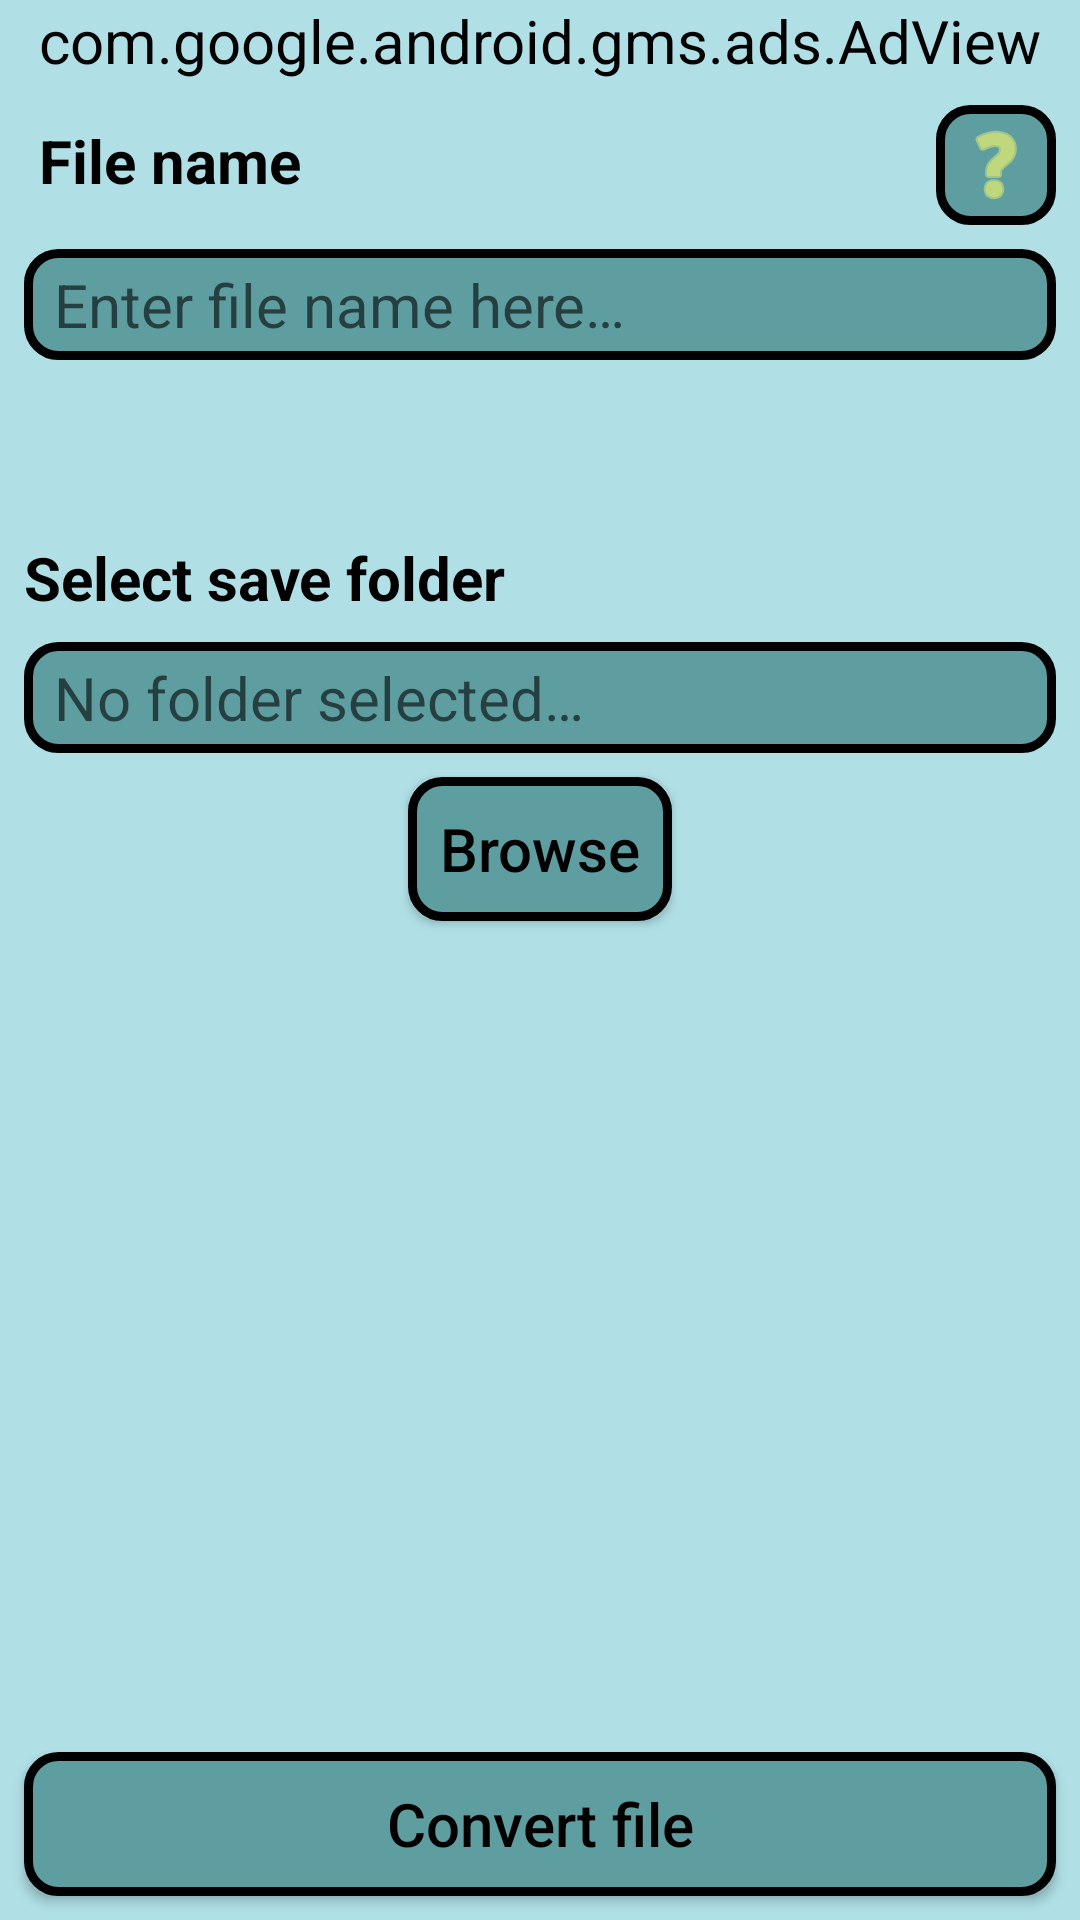

Layout XML and referenced resources for this Android screen:
<!-- AndroidManifest.xml: activity theme AppTheme -->
<!-- res/layout/convert.xml -->
<?xml version="1.0" encoding="utf-8"?>
<androidx.constraintlayout.widget.ConstraintLayout xmlns:android="http://schemas.android.com/apk/res/android"
    xmlns:app="http://schemas.android.com/apk/res-auto"
    xmlns:ads="http://schemas.android.com/apk/res-auto"
    xmlns:tools="http://schemas.android.com/tools"
    android:id="@+id/convertRoot"
    android:layout_width="match_parent"
    android:layout_height="match_parent">

    <Spinner
        android:id="@+id/extensionSelectorSpinner"
        android:layout_width="wrap_content"
        android:layout_height="wrap_content"
        android:layout_marginStart="16dp"
        android:layout_marginTop="8dp"
        android:layout_marginEnd="8dp"
        android:layout_marginBottom="8dp"
        android:background="@drawable/light_background_black_border_rounded"
        android:dropDownWidth="match_parent"
        android:padding="5dp"
        android:popupBackground="@drawable/light_background_black_border_rounded"
        android:visibility="gone"
        app:layout_constraintBottom_toTopOf="@+id/selectSaveFolderPrompt"
        app:layout_constraintEnd_toEndOf="parent"
        app:layout_constraintStart_toStartOf="parent"
        app:layout_constraintTop_toBottomOf="@+id/selectedConvertExtensionText" />

    <TextView
        android:id="@+id/textView2"
        android:layout_width="wrap_content"
        android:layout_height="wrap_content"
        android:layout_marginStart="8dp"
        android:layout_marginTop="8dp"
        android:padding="5dp"
        android:text="@string/file_name"
        android:textAppearance="@style/big_bold_text"
        app:layout_constraintStart_toStartOf="parent"
        app:layout_constraintTop_toBottomOf="@+id/adView" />

    <EditText
        android:id="@+id/fileNameInput"
        android:layout_width="0dp"
        android:layout_height="wrap_content"
        android:layout_marginStart="8dp"
        android:layout_marginLeft="8dp"
        android:layout_marginTop="8dp"
        android:layout_marginEnd="8dp"
        android:layout_marginRight="8dp"
        android:background="@drawable/edit_text_background"
        android:ems="10"
        android:hint="@string/no_file_name"
        android:importantForAutofill="no"
        android:inputType="text"
        android:paddingLeft="10dp"
        android:paddingTop="5dp"
        android:paddingRight="10dp"
        android:paddingBottom="5dp"
        app:layout_constraintEnd_toEndOf="parent"
        app:layout_constraintStart_toStartOf="parent"
        app:layout_constraintTop_toBottomOf="@+id/fileNameInfoButton" />

    <TextView
        android:id="@+id/selectedConvertExtensionText"
        android:layout_width="wrap_content"
        android:layout_height="wrap_content"
        android:layout_marginStart="8dp"
        android:layout_marginTop="16dp"
        android:textAppearance="@style/big_bold_text"
        app:layout_constraintStart_toStartOf="parent"
        app:layout_constraintTop_toBottomOf="@+id/fileNameInput"
        tools:text="convert into..." />

    <TextView
        android:id="@+id/selectSaveFolderPrompt"
        android:layout_width="wrap_content"
        android:layout_height="wrap_content"
        android:layout_marginStart="8dp"
        android:layout_marginTop="16dp"
        android:text="@string/select_save_folder"
        android:textAppearance="@style/big_bold_text"
        app:layout_constraintStart_toStartOf="parent"
        app:layout_constraintTop_toBottomOf="@id/extensionSelectorSpinner"
        tools:layout_editor_absoluteY="144dp" />

    <TextView
        android:id="@+id/saveFolderPathDisplayer"
        android:layout_width="0dp"
        android:layout_height="wrap_content"
        android:layout_marginStart="8dp"
        android:layout_marginLeft="8dp"
        android:layout_marginTop="8dp"
        android:layout_marginEnd="8dp"
        android:layout_marginRight="8dp"
        android:background="@drawable/dark_background_black_border_rounded"
        android:hint="@string/no_folder_selected"
        android:maxLines="2"
        android:paddingStart="10dp"
        android:paddingLeft="10dp"
        android:paddingTop="5dp"
        android:paddingRight="10dp"
        android:paddingBottom="5dp"
        app:layout_constraintEnd_toEndOf="parent"
        app:layout_constraintStart_toStartOf="parent"
        app:layout_constraintTop_toBottomOf="@+id/selectSaveFolderPrompt" />

    <Button
        android:id="@+id/selectSaveFolderButton"
        android:layout_width="wrap_content"
        android:layout_height="wrap_content"
        android:layout_marginStart="8dp"
        android:layout_marginLeft="8dp"
        android:layout_marginTop="8dp"
        android:layout_marginEnd="8dp"
        android:layout_marginRight="8dp"
        android:background="@drawable/dark_background_black_border_rounded"
        android:onClick="selectSaveFolderOnClick"
        android:text="@string/browse_button_text"
        android:textAllCaps="false"
        app:layout_constraintEnd_toEndOf="parent"
        app:layout_constraintStart_toStartOf="parent"
        app:layout_constraintTop_toBottomOf="@+id/saveFolderPathDisplayer" />

    <Button
        android:id="@+id/convertFileButton"
        android:layout_width="0dp"
        android:layout_height="wrap_content"
        android:layout_marginStart="8dp"
        android:layout_marginLeft="8dp"
        android:layout_marginEnd="8dp"
        android:layout_marginRight="8dp"
        android:layout_marginBottom="8dp"
        android:background="@drawable/dark_background_black_border_rounded"
        android:onClick="convertFileOnClick"
        android:text="@string/convert_label"
        android:textAllCaps="false"
        app:layout_constraintBottom_toBottomOf="parent"
        app:layout_constraintEnd_toEndOf="parent"
        app:layout_constraintStart_toStartOf="parent" />

    <ImageButton
        android:id="@+id/fileNameInfoButton"
        android:layout_width="40dp"
        android:layout_height="40dp"
        android:layout_marginTop="8dp"
        android:layout_marginEnd="8dp"
        android:background="@drawable/dark_background_black_border_rounded"
        android:contentDescription="@string/dont_enter_extension"
        android:onClick="fileNameInfoOnClick"
        android:tint="@color/warning"
        app:layout_constraintEnd_toEndOf="parent"
        app:layout_constraintTop_toBottomOf="@+id/adView"
        app:srcCompat="@android:drawable/ic_menu_help" />

    <TextView
        android:id="@+id/convertWarningView"
        android:layout_width="wrap_content"
        android:layout_height="wrap_content"
        android:layout_marginStart="16dp"
        android:layout_marginLeft="16dp"
        android:layout_marginTop="8dp"
        android:layout_marginEnd="16dp"
        android:layout_marginRight="16dp"
        android:background="@drawable/warning_background"
        android:gravity="center"
        app:layout_constraintEnd_toEndOf="parent"
        app:layout_constraintStart_toStartOf="parent"
        app:layout_constraintTop_toBottomOf="@+id/selectedConvertExtensionText"
        android:visibility="gone" />

    <com.google.android.gms.ads.AdView
        android:id="@+id/adView"
        android:layout_width="0dp"
        android:layout_height="wrap_content"
        android:layout_marginStart="8dp"
        android:layout_marginLeft="8dp"
        android:layout_marginEnd="8dp"
        android:layout_marginRight="8dp"
        app:layout_constraintEnd_toEndOf="parent"
        app:layout_constraintStart_toStartOf="parent"
        app:layout_constraintTop_toTopOf="parent"
        ads:adSize="BANNER"
        ads:adUnitId="@string/convert_ad_unit_id"/>

</androidx.constraintlayout.widget.ConstraintLayout>
<!-- resources referenced by this layout -->
<resources>
  <color name="warning">#FFFF66</color>
  <!-- drawable dark_background_black_border_rounded (drawable) -->
  <?xml version="1.0" encoding="utf-8"?>
  <shape xmlns:android="http://schemas.android.com/apk/res/android"
      android:shape="rectangle">
      <stroke
          android:width="3dp"
          android:color="#000000" />
      <solid android:color="@color/colorPrimaryDark"/>
      <corners android:radius="10dp"/>
      <padding
          android:left="10dp"
          android:top="10dp"
          android:right="10dp"
          android:bottom="10dp"    >
      </padding>
  </shape>
  <!-- drawable light_background_black_border_rounded (drawable) -->
  <?xml version="1.0" encoding="utf-8"?>
  <shape xmlns:android="http://schemas.android.com/apk/res/android"
      android:shape="rectangle">
      <stroke
          android:width="3dp"
          android:color="#000000" />
      <solid android:color="@color/colorPrimary"/>
      <corners android:radius="10dp"/>
      <padding
          android:left="10dp"
          android:top="10dp"
          android:right="10dp"
          android:bottom="10dp"    >
      </padding>
  </shape>
  <!-- drawable warning_background (drawable) -->
  <?xml version="1.0" encoding="utf-8"?>
  <shape xmlns:android="http://schemas.android.com/apk/res/android"
      android:shape="rectangle">
      <stroke
          android:width="3dp"
          android:color="#000000" />
      <solid android:color="@color/warning"/>
      <corners android:radius="10dp"/>
      <padding
          android:left="10dp"
          android:top="5dp"
          android:right="10dp"
          android:bottom="5dp"    >
      </padding>
  </shape>
  <string name="browse_button_text">Browse</string>
  <string name="convert_label">Convert file</string>
  <string name="dont_enter_extension">Don\'t enter the file extension, select it below!</string>
  <string name="file_name">File name</string>
  <string name="no_file_name">Enter file name here…</string>
  <string name="no_folder_selected">No folder selected…</string>
  <string name="select_save_folder">Select save folder</string>
  <style name="big_bold_text">
          <item name="android:textSize">26sp</item>
          <item name="android:textColor">@android:color/black</item>
          <item name="android:textStyle">bold</item>
      </style>
  <style name="AppTheme" parent="Theme.AppCompat.Light">
          
          <item name="android:background">@color/colorPrimary</item>
          <item name="android:windowBackground">@color/colorPrimary</item>
          <item name="android:colorBackground">@color/colorPrimary</item>
  
          <item name="android:textSize">20sp</item>
          <item name="android:textColor">@android:color/black</item>
      </style>
  <color name="colorPrimaryDark">#5F9EA0</color>
  <color name="colorPrimary">#B0E0E6</color>
</resources>
